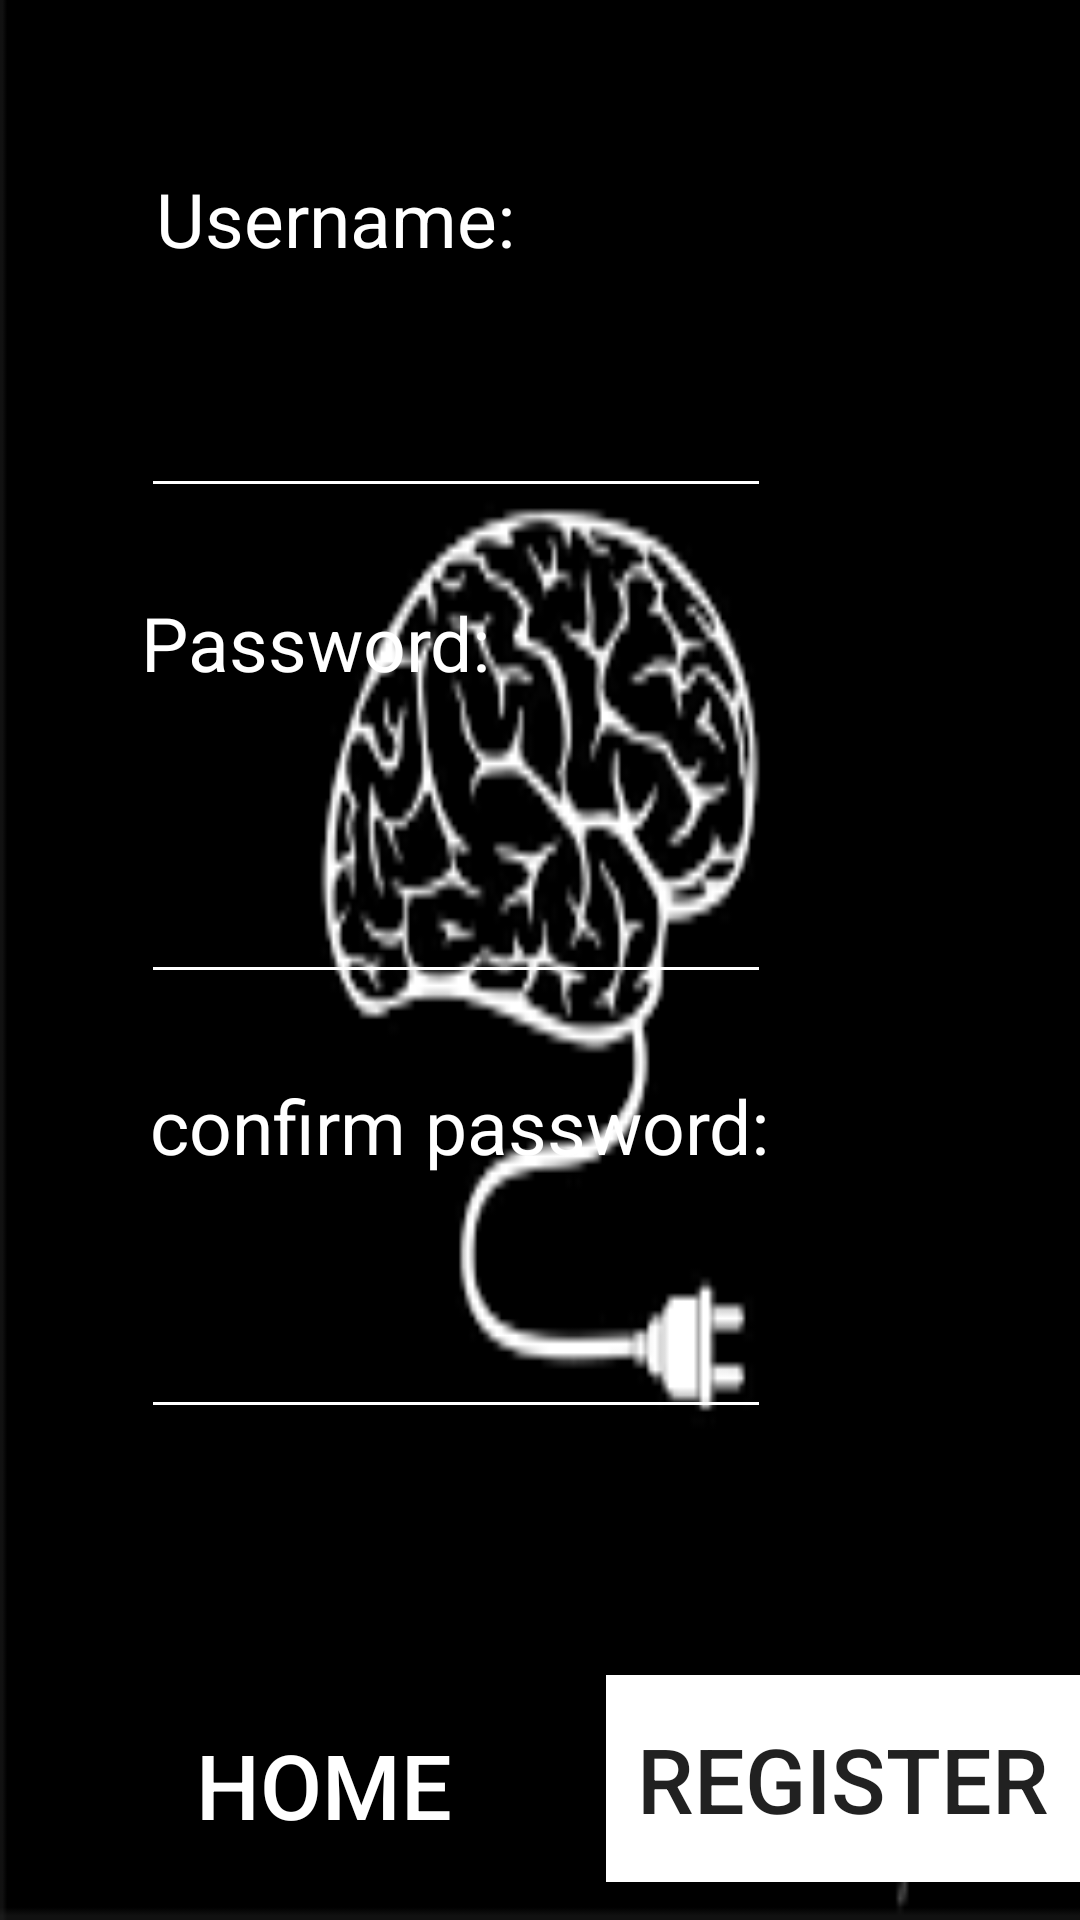

Layout XML and referenced resources for this Android screen:
<!-- AndroidManifest.xml: application theme Theme.PROJ -->
<!-- res/layout/activity_register.xml -->
<?xml version="1.0" encoding="utf-8"?>
<androidx.constraintlayout.widget.ConstraintLayout xmlns:android="http://schemas.android.com/apk/res/android"
    xmlns:app="http://schemas.android.com/apk/res-auto"
    xmlns:tools="http://schemas.android.com/tools"
    android:layout_width="match_parent"
    android:layout_height="match_parent"
    tools:context=".Register">
    <RelativeLayout
        android:layout_width="match_parent"
        android:layout_height="match_parent"
        android:background="@drawable/bg"
        tools:context=".MainActivity"
        tools:layout_editor_absoluteX="16dp"
        tools:layout_editor_absoluteY="-58dp">

        <TextView
            android:id="@+id/usertv"
            android:layout_width="198dp"
            android:layout_height="64dp"
            android:layout_alignParentStart="true"
            android:layout_alignParentTop="true"
            android:layout_marginStart="52dp"
            android:layout_marginTop="56dp"
            android:text="Username:"
            android:textSize="25sp"
            android:textColor="@color/white" />

        <EditText
            android:textColor="@color/white"
            android:id="@+id/usert"
            android:layout_width="wrap_content"
            android:layout_height="wrap_content"
            android:layout_below="@+id/usertv"
            android:layout_alignParentStart="true"
            android:layout_marginStart="47dp"
            android:layout_marginTop="8dp"
            android:backgroundTint="@color/white"
            android:ems="10"
            android:inputType="text"
            />

        <TextView

            android:id="@+id/pstv"
            android:layout_width="209dp"
            android:layout_height="45dp"
            android:layout_below="@+id/usert"
            android:layout_alignParentStart="true"
            android:layout_marginStart="47dp"
            android:layout_marginTop="28dp"
            android:text="Password:"
            android:textSize="25sp"
            android:textColor="@color/white" />

        <EditText
            android:textColor="@color/white"
            android:id="@+id/pset"
            android:layout_width="wrap_content"
            android:layout_height="61dp"
            android:layout_below="@+id/pstv"
            android:layout_alignParentStart="true"
            android:backgroundTint="@color/white"
            android:layout_marginStart="47dp"
            android:layout_marginTop="28dp"
            android:ems="10"
            android:inputType="textPassword" />

        <TextView
            android:id="@+id/psctv"
            android:layout_width="wrap_content"
            android:layout_height="54dp"
            android:layout_below="@+id/pset"
            android:layout_alignParentStart="true"
            android:layout_marginStart="50dp"
            android:layout_marginTop="27dp"
            android:text="confirm password:"
            android:textColor="@color/white"
            android:textSize="25sp" />

        <EditText
            android:textColor="@color/white"
            android:id="@+id/pscet"
            android:layout_width="wrap_content"
            android:layout_height="61dp"
            android:layout_below="@+id/psctv"
            android:layout_alignParentStart="true"
            android:layout_marginStart="47dp"
            android:layout_marginTop="3dp"
            android:backgroundTint="@color/white"
            android:ems="10"
            android:inputType="textPassword" />

        <Button
            android:id="@+id/hbtn"
            android:layout_width="140dp"
            android:layout_height="71dp"
            android:layout_below="@+id/pscet"
            android:layout_alignParentStart="true"
            android:layout_marginStart="38dp"
            android:layout_marginTop="83dp"
            android:background="@color/black"
            android:text="Home"
            android:textColor="@color/white"
            android:textSize="30sp" />

        <Button
            android:id="@+id/Pbtn"
            android:layout_width="186dp"
            android:layout_height="69dp"
            android:layout_below="@+id/pscet"
            android:layout_marginStart="24dp"
            android:layout_marginTop="82dp"
            android:layout_toEndOf="@+id/hbtn"
            android:background="@color/white"
            android:text="Register"
            android:textSize="30sp" />


    </RelativeLayout>

</androidx.constraintlayout.widget.ConstraintLayout>
<!-- resources referenced by this layout -->
<resources>
  <!-- drawable bg: png bitmap (drawable, 3666 bytes) -->
  <style name="Theme.PROJ" parent="Base.Theme.PROJ" />
  <style name="Base.Theme.PROJ" parent="Theme.AppCompat.Light.NoActionBar">
          
          
      </style>
  <!-- not gathered from this repository: default colours our renderer supplied (Android Studio template values) -->
  <color name="black">#FF000000</color>
  <color name="white">#FFFFFFFF</color>
</resources>
